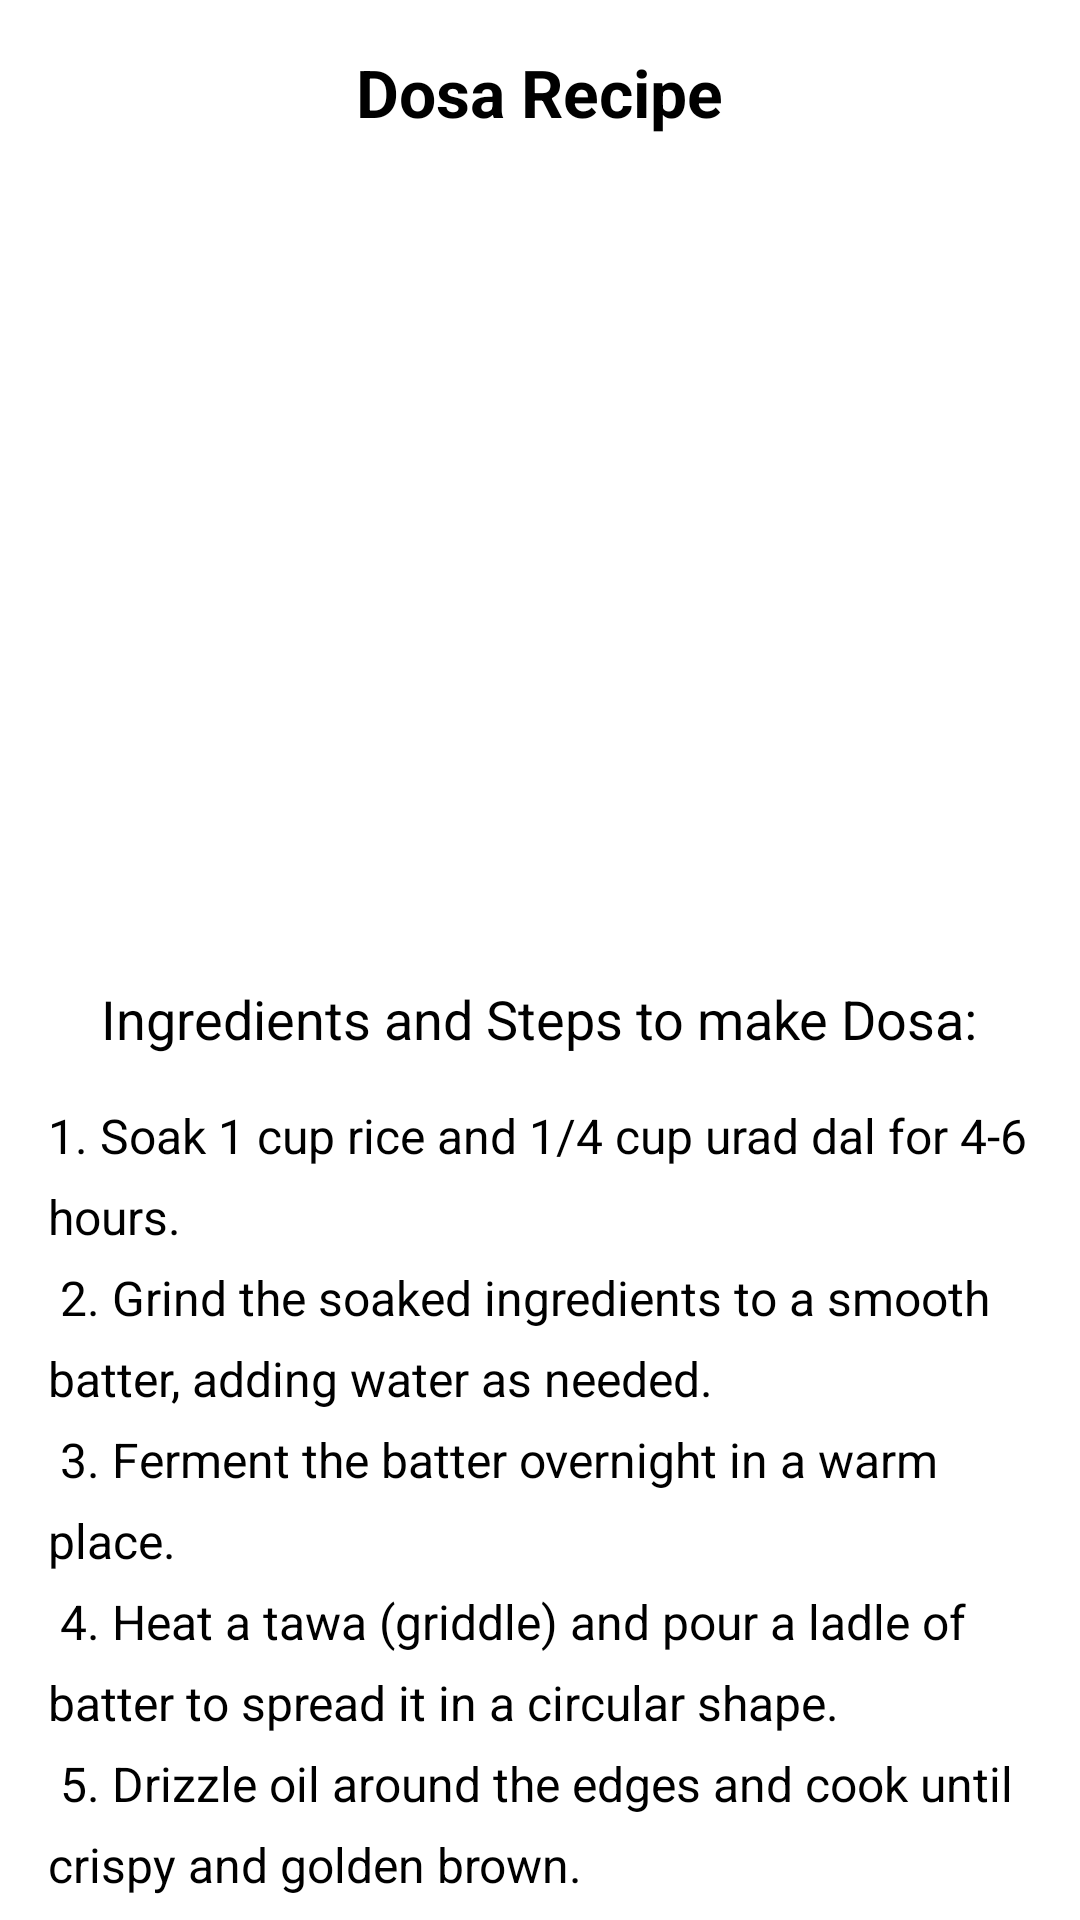

The Android layout XML behind this screen, and the referenced resources:
<!-- AndroidManifest.xml: application theme Theme.ExampleApplication -->
<!-- res/layout/activity_dosa.xml -->
<?xml version="1.0" encoding="utf-8"?>
<ScrollView xmlns:android="http://schemas.android.com/apk/res/android"
    android:layout_width="match_parent"
    android:layout_height="match_parent">

    <LinearLayout
        android:layout_width="match_parent"
        android:layout_height="wrap_content"
        android:orientation="vertical"
        android:padding="16dp"
        android:gravity="center_horizontal">

        
        <TextView
            android:layout_width="wrap_content"
            android:layout_height="wrap_content"
            android:text="Dosa Recipe"
            android:textSize="22sp"
            android:textStyle="bold"
            android:layout_marginBottom="16dp"
            android:layout_gravity="center_horizontal"/>

        
        <ImageView
            android:id="@+id/dosaImage"
            android:layout_width="match_parent"
            android:layout_height="250dp"
            android:src="@drawable/dosa"
            android:contentDescription="Dosa Image"
            android:layout_marginBottom="16dp"/>

        
        <TextView
            android:id="@+id/recipeProcedure"
            android:layout_width="wrap_content"
            android:layout_height="wrap_content"
            android:text="Ingredients and Steps to make Dosa:"
            android:textSize="18sp"
            android:layout_marginBottom="16dp"/>

        
        <TextView
            android:id="@+id/dosaProcedureSteps"
            android:layout_width="match_parent"
            android:layout_height="wrap_content"
            android:text="@string/dosa_recipe_procedure"
            android:textSize="16sp"
            android:lineSpacingExtra="8dp"
            android:layout_marginBottom="16dp"/>

        
        <Button
            android:id="@+id/addFavoriteButton"
            android:layout_width="wrap_content"
            android:layout_height="wrap_content"
            android:text="Add to Favorites"
            android:layout_marginTop="16dp"
            android:layout_gravity="center"/>

    </LinearLayout>
</ScrollView>
<!-- resources referenced by this layout -->
<resources>
  <string name="dosa_recipe_procedure">
      1. Soak 1 cup rice and 1/4 cup urad dal for 4-6 hours.\n
      2. Grind the soaked ingredients to a smooth batter, adding water as needed.\n
      3. Ferment the batter overnight in a warm place.\n
      4. Heat a tawa (griddle) and pour a ladle of batter to spread it in a circular shape.\n
      5. Drizzle oil around the edges and cook until crispy and golden brown.\n
      6. Flip and cook the other side for a minute.\n
      7. Serve hot with coconut chutney and sambar.
  </string>
  <style name="Theme.ExampleApplication" parent="Base.Theme.ExampleApplication">
          
          <item name="android:navigationBarColor">@android:color/transparent</item>
          <item name="android:statusBarColor">@android:color/transparent</item>
          <item name="android:windowLightStatusBar">?attr/isLightTheme</item>
      </style>
</resources>
